Run: headless pygame with SDL's dummy video driver; simulated clock (each Clock.tick advances the game by its frame time, no real sleeping); random seed 0; keys injected as events and as key.get_pressed() state; no mouse input.
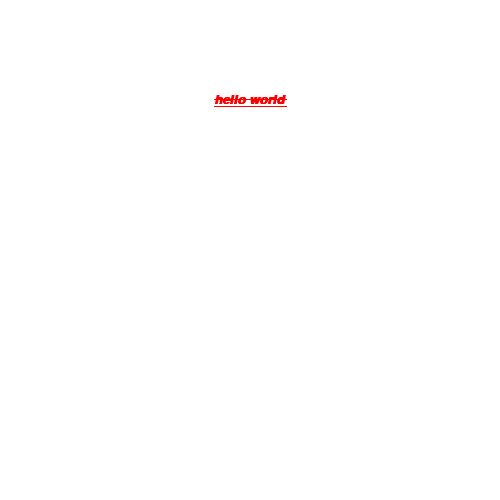
Frame 1 of 4 · flips 1–60 · no input
Frame 2 of 4 · flips 61–180 · tapped SPACE, RETURN · held RIGHT (→), D · screen unchanged from frame 1, image omitted
Frame 3 of 4 · flips 181–300 · held DOWN (↓), S · screen unchanged from frame 2, image omitted
Frame 4 of 4 · flips 301–420 · held LEFT (←), A, UP (↑), W · screen unchanged from frame 3, image omitted

The pygame program that drew these frames:

import sys
import pygame

pygame.init()
screen = pygame.display.set_mode((500, 500))
pygame.display.set_caption('pygame demo')

font = pygame.font.SysFont('consolas', 20)     # 1
font.set_bold(True)
font.set_italic(True)
font.set_underline(True)
font.set_strikethrough(True)
text = font.render('hello world', True, (255, 0, 0))
text_rect = text.get_rect()
text_rect.center = (250, 100)

while True:
    for event in pygame.event.get():
        if event.type == pygame.QUIT:
            pygame.quit()
            sys.exit()

    screen.fill((255, 255, 255))
    screen.blit(text, text_rect)
    pygame.display.flip()
